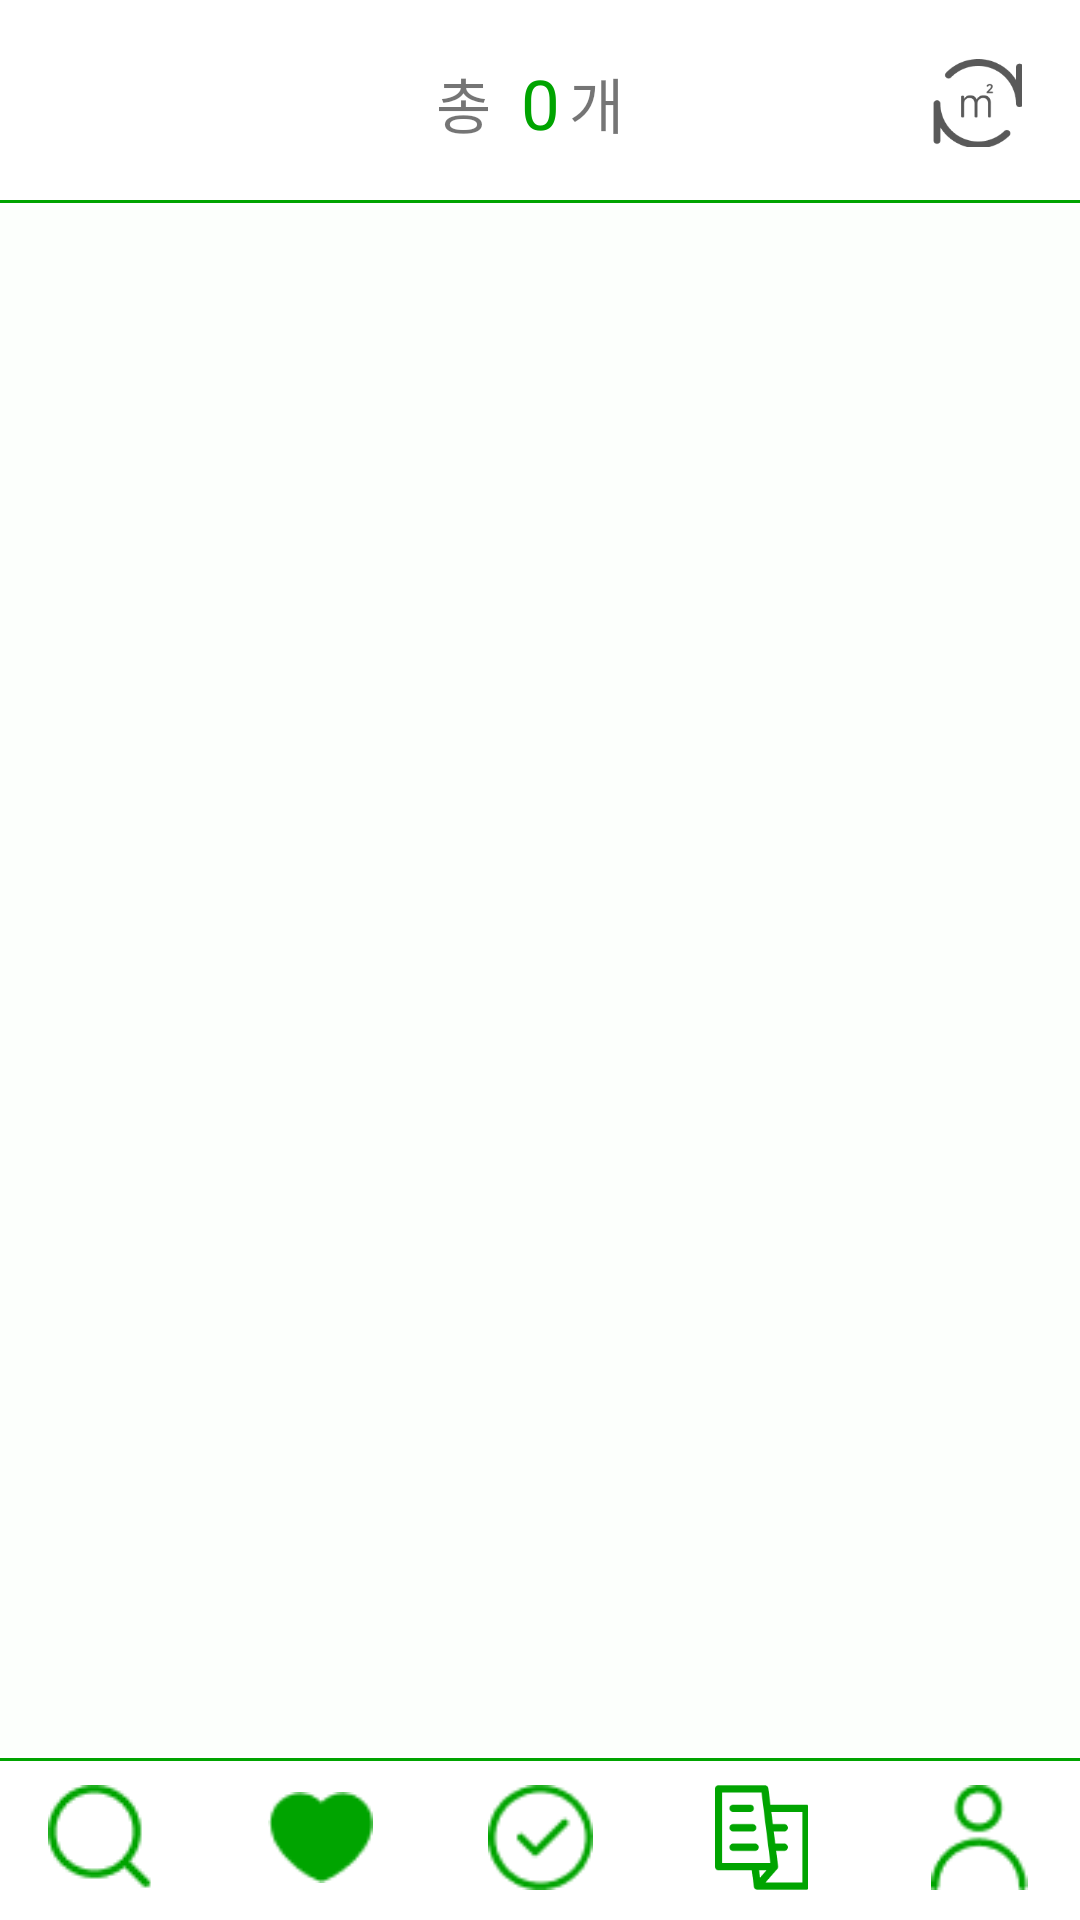

Layout XML and referenced resources for this Android screen:
<!-- AndroidManifest.xml: application theme Theme.GrandPa -->
<!-- res/layout/heart_room.xml -->
<?xml version="1.0" encoding="utf-8"?>
<androidx.constraintlayout.widget.ConstraintLayout xmlns:android="http://schemas.android.com/apk/res/android"
    xmlns:app="http://schemas.android.com/apk/res-auto"
    xmlns:tools="http://schemas.android.com/tools"
    android:layout_width="match_parent"
    android:layout_height="match_parent">

    <TextView
        android:id="@+id/heart_CountRoom"
        android:layout_width="wrap_content"
        android:layout_height="wrap_content"
        android:text="0"
        android:textColor="@color/green"
        android:textSize="23dp"
        app:layout_constraintBottom_toTopOf="@+id/heartroom_list"
        app:layout_constraintEnd_toEndOf="parent"
        app:layout_constraintStart_toStartOf="parent"
        app:layout_constraintTop_toTopOf="parent" />

    <ImageView
        android:id="@+id/heart_m2"
        android:layout_width="37dp"
        android:layout_height="30dp"
        android:layout_marginEnd="16dp"
        android:layout_marginBottom="1dp"
        app:layout_constraintBottom_toBottomOf="@+id/heart_CountRoom"
        app:layout_constraintEnd_toEndOf="parent"
        app:layout_constraintTop_toTopOf="@+id/heart_CountRoom"
        app:srcCompat="@drawable/m2" />

    <View
        android:id="@+id/heart_devider1"
        android:layout_width="0dp"
        android:layout_height="1dp"
        android:layout_marginTop="16dp"
        android:background="@color/green"
        app:layout_constraintBottom_toTopOf="@+id/heartroom_list"
        app:layout_constraintEnd_toEndOf="parent"
        app:layout_constraintStart_toStartOf="parent"
        app:layout_constraintTop_toBottomOf="@+id/heart_CountRoom" />

    <androidx.recyclerview.widget.RecyclerView
        android:id="@+id/heartroom_list"
        android:layout_width="0dp"
        android:layout_height="0dp"
        android:background="@color/yellowgreen"
        app:layout_constraintBottom_toTopOf="@id/heart_divider2"
        app:layout_constraintEnd_toEndOf="parent"
        app:layout_constraintStart_toStartOf="parent"
        app:layout_constraintTop_toBottomOf="@id/heart_devider1" />

    <View
        android:id="@+id/heart_divider2"
        android:layout_width="0dp"
        android:layout_height="1dp"
        android:layout_marginBottom="7dp"
        android:background="@color/green"
        app:layout_constraintBottom_toTopOf="@+id/heart_profile"
        app:layout_constraintEnd_toEndOf="parent"
        app:layout_constraintStart_toStartOf="parent"
        app:layout_constraintTop_toBottomOf="@+id/heartroom_list" />

    <ImageView
        android:id="@+id/heart_profile"
        android:layout_width="35dp"
        android:layout_height="35dp"
        android:layout_marginEnd="16dp"
        app:layout_constraintBottom_toBottomOf="@+id/heart_magazine"
        app:layout_constraintEnd_toEndOf="parent"
        app:layout_constraintTop_toTopOf="@+id/heart_magazine"
        app:srcCompat="@drawable/offprofile" />

    <ImageView
        android:id="@+id/heart_magazine"
        android:layout_width="35dp"
        android:layout_height="35dp"
        app:layout_constraintBottom_toBottomOf="@+id/heart_check"
        app:layout_constraintEnd_toStartOf="@+id/heart_profile"
        app:layout_constraintStart_toEndOf="@+id/heart_check"
        app:layout_constraintTop_toTopOf="@+id/heart_check"
        app:srcCompat="@drawable/offmagazine" />

    <ImageView
        android:id="@+id/heart_check"
        android:layout_width="35dp"
        android:layout_height="35dp"
        android:layout_marginTop="10dp"
        android:layout_marginBottom="10dp"
        app:layout_constraintBottom_toBottomOf="parent"
        app:layout_constraintEnd_toEndOf="@+id/heart_profile"
        app:layout_constraintStart_toStartOf="@+id/heart_search"
        app:layout_constraintTop_toBottomOf="@+id/heartroom_list"
        app:srcCompat="@drawable/offcheck" />

    <ImageView
        android:id="@+id/heart_heart"
        android:layout_width="35dp"
        android:layout_height="35dp"
        app:layout_constraintBottom_toBottomOf="@+id/heart_check"
        app:layout_constraintEnd_toStartOf="@+id/heart_check"
        app:layout_constraintStart_toEndOf="@+id/heart_search"
        app:layout_constraintTop_toTopOf="@+id/heart_check"
        app:srcCompat="@drawable/onheart" />

    <ImageView
        android:id="@+id/heart_search"
        android:layout_width="35dp"
        android:layout_height="35dp"
        android:layout_marginStart="16dp"
        app:layout_constraintBottom_toBottomOf="@+id/heart_heart"
        app:layout_constraintStart_toStartOf="parent"
        app:layout_constraintTop_toTopOf="@+id/heart_heart"
        app:srcCompat="@drawable/offsearch" />

    <TextView
        android:id="@+id/textView14"
        android:layout_width="wrap_content"
        android:layout_height="wrap_content"
        android:layout_marginEnd="10dp"
        android:text="총"
        android:textSize="20sp"
        app:layout_constraintBottom_toBottomOf="@+id/heart_CountRoom"
        app:layout_constraintEnd_toStartOf="@+id/heart_CountRoom"
        app:layout_constraintTop_toTopOf="@+id/heart_CountRoom" />

    <TextView
        android:id="@+id/textView16"
        android:layout_width="wrap_content"
        android:layout_height="wrap_content"
        android:layout_marginStart="3dp"
        android:text="개"
        android:textSize="20sp"
        app:layout_constraintBottom_toBottomOf="@+id/heart_CountRoom"
        app:layout_constraintStart_toEndOf="@+id/heart_CountRoom"
        app:layout_constraintTop_toTopOf="@+id/heart_CountRoom" />

</androidx.constraintlayout.widget.ConstraintLayout>
<!-- resources referenced by this layout -->
<resources>
  <color name="green">#00A400</color>
  <color name="yellowgreen">#FCFFFC</color>
  <!-- drawable m2: png bitmap (drawable, 3358 bytes) -->
  <!-- drawable offcheck: png bitmap (drawable, 992 bytes) -->
  <!-- drawable offmagazine: png bitmap (drawable, 2063 bytes) -->
  <!-- drawable offprofile: png bitmap (drawable, 841 bytes) -->
  <!-- drawable offsearch: png bitmap (drawable, 806 bytes) -->
  <!-- drawable onheart: png bitmap (drawable, 594 bytes) -->
  <style name="Theme.GrandPa" parent="Theme.MaterialComponents.DayNight.DarkActionBar">
          <item name="windowNoTitle">true</item> 
          <item name="android:windowFullscreen">true</item> 
          
          <item name="colorPrimary">@color/purple_500</item>
          <item name="colorPrimaryVariant">@color/purple_700</item>
          <item name="colorOnPrimary">@color/white</item>
          
          <item name="colorSecondary">@color/teal_200</item>
          <item name="colorSecondaryVariant">@color/teal_700</item>
          <item name="colorOnSecondary">@color/black</item>
          
          <item name="android:statusBarColor">?attr/colorPrimaryVariant</item>
          
      </style>
  <color name="purple_500">#FF6200EE</color>
  <color name="purple_700">#FF3700B3</color>
  <color name="white">#FFFFFFFF</color>
  <color name="teal_200">#FF03DAC5</color>
  <color name="teal_700">#FF018786</color>
  <color name="black">#FF000000</color>
</resources>
